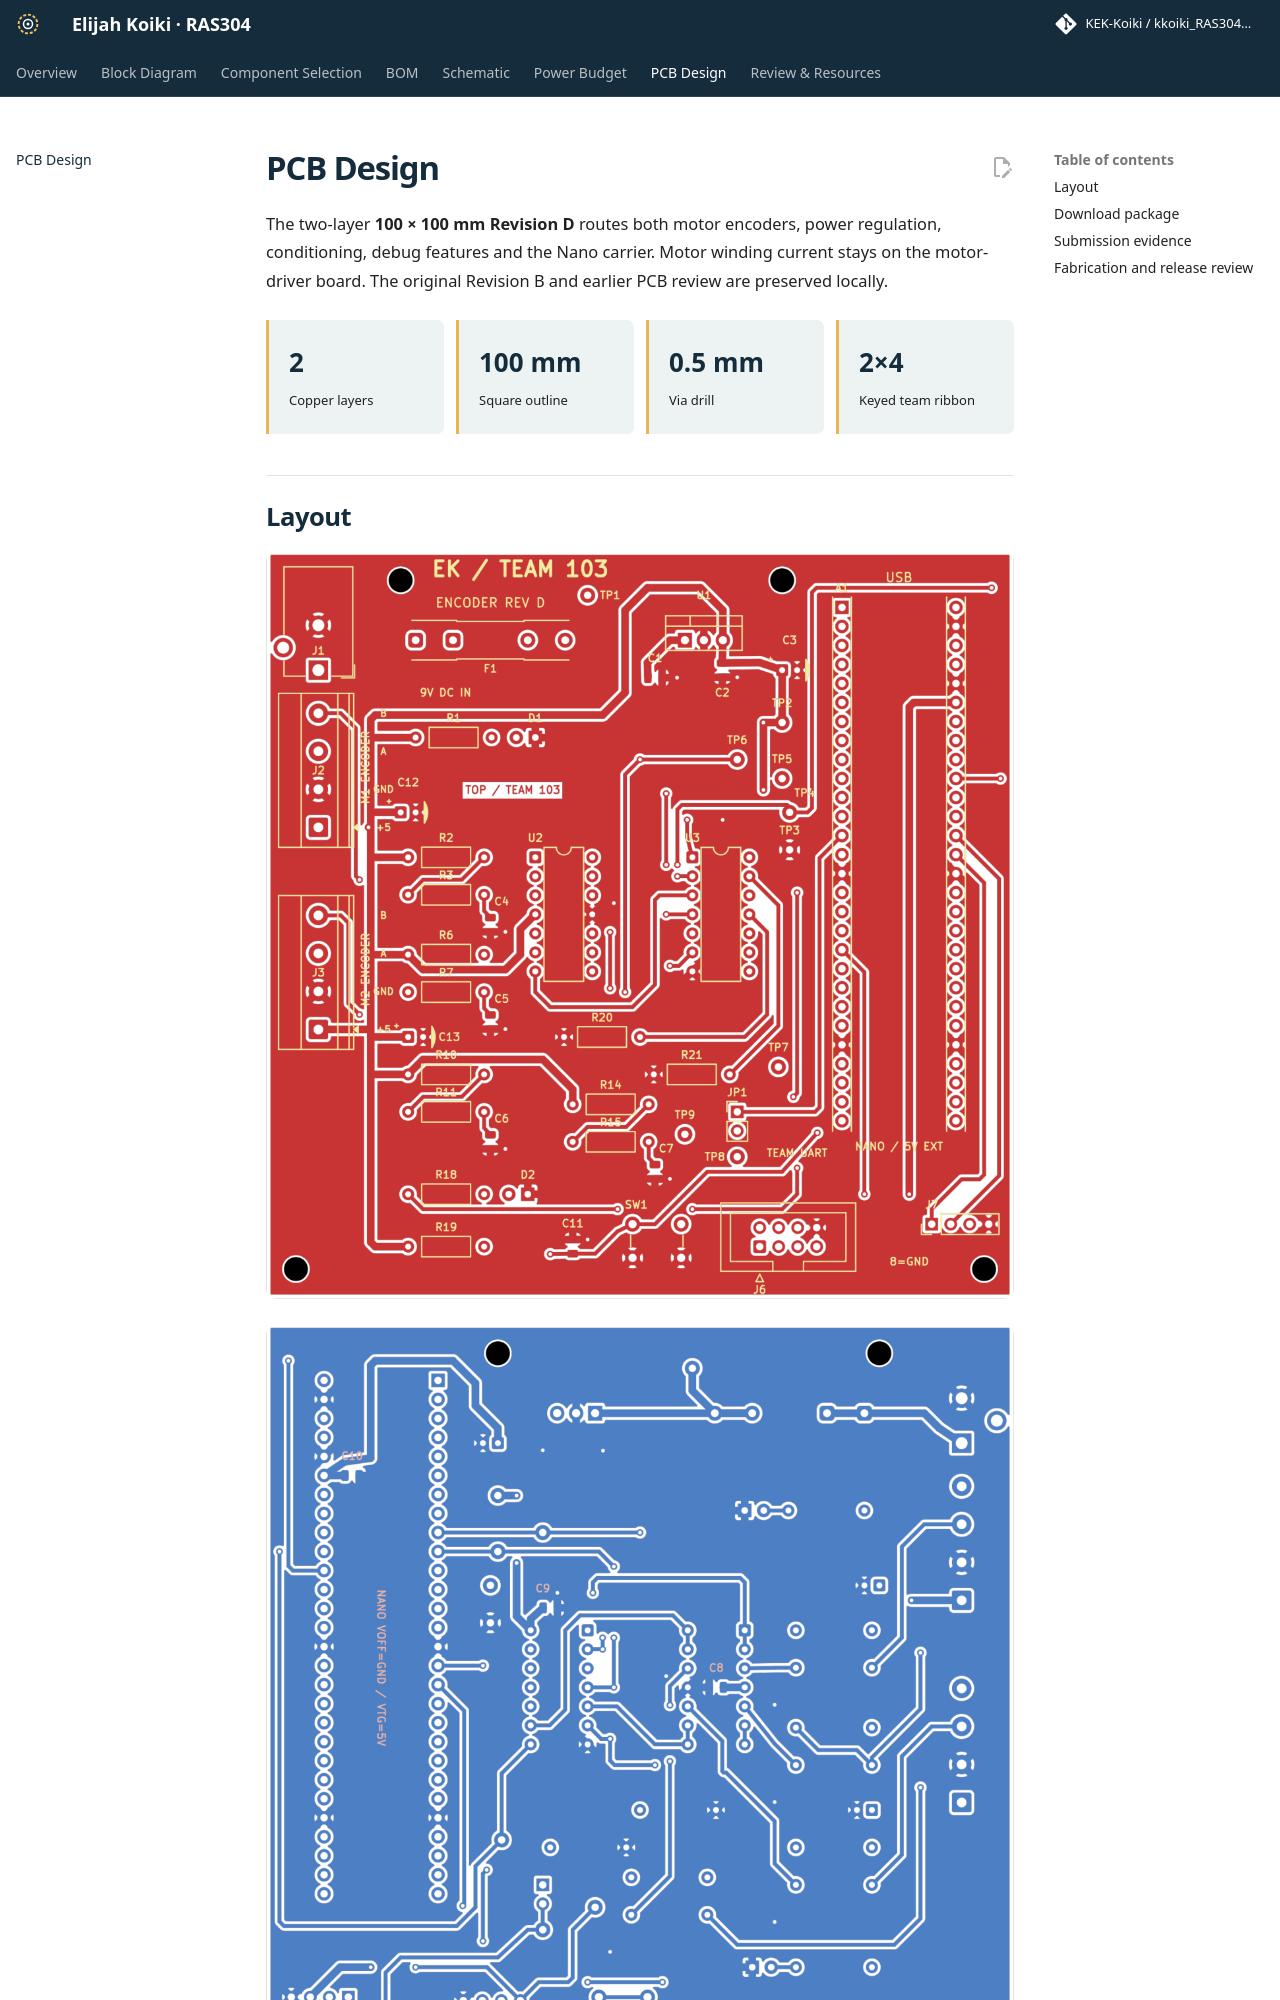

repository: KEK-Koiki/kkoiki_RAS304_F26 · page: 06-PCB-Design/PCB-Design/index.html · generator: mkdocs

---
title: PCB Design
---

# PCB Design

The two-layer **100 × 100 mm Revision D** routes both motor encoders, power regulation, conditioning, debug features and the Nano carrier. Motor winding current stays on the motor-driver board. The original Revision B and earlier PCB review are preserved locally.

<div class="stat-grid"><div class="stat"><b>2</b><span>Copper layers</span></div><div class="stat"><b>100 mm</b><span>Square outline</span></div><div class="stat"><b>0.5 mm</b><span>Via drill</span></div><div class="stat"><b>2×4</b><span>Keyed team ribbon</span></div></div>

## Layout

![Front copper and silkscreen](PCB_front.png)

![Back copper and silkscreen](PCB_back.png)

Signal tracks are at least 0.508 mm (20 mil), power/GND tracks 1.016 mm (40 mil), and clearance is 0.381 mm (15 mil). Through-vias are 0.9 mm diameter with 0.5 mm holes. Ground pours on both sides connect the encoder and main-board grounds. C8, C9 and C10 are on the back. Four 3.2 mm mounting holes and a Nano USB access area support assembly.

## Download package

[Gerber ZIP — Koiki_Elijah_Team103.zip](Koiki_Elijah_Team103.zip){.download} [Editable KiCad project and review package](Team103_Encoder_RevD_Review_Package.zip){.download} [Front/back PDF](Team103_Encoder_RevD_PCB_Front_Back.pdf){.download} [1:1 component fit print](Team103_Encoder_RevD_1to1_Fit_Check.pdf){.download} [Board BOM CSV](BOM_RevD.csv){.download} [DRC machine report](drc.json){.download}
